Run: headless pygame with SDL's dummy video driver; simulated clock (each Clock.tick advances the game by its frame time, no real sleeping); random seed 0; keys injected as events and as key.get_pressed() state; mouse plan: one left click at the window centre at the start of phase 2, then a move to the lower-right quarter at the start of phase 3.
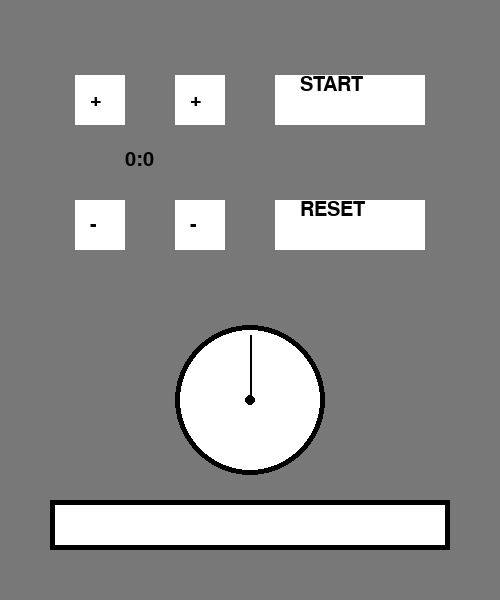
Frame 1 of 4 · flips 1–60 · no input
Frame 2 of 4 · flips 61–180 · clicked the window centre · tapped SPACE, RETURN · held RIGHT (→), D · screen unchanged from frame 1, image omitted
Frame 3 of 4 · flips 181–300 · moved the mouse to the lower-right quarter · held DOWN (↓), S · screen unchanged from frame 2, image omitted
Frame 4 of 4 · flips 301–420 · held LEFT (←), A, UP (↑), W · screen unchanged from frame 3, image omitted

The pygame program that drew these frames:

import pygame, sys
from pygame.locals import *

pygame.init()
pygame.font.init()

DISPLAYSURF = pygame.display.set_mode((500,600))
pygame.display.set_caption("Hello world!")

total_secs = 0

BLACK = (  0,   0,   0)
WHITE = (255, 255, 255)
RED   = (255,   0,   0)
GREEN = (  0, 255,   0)
BLUE  = (  0,   0, 255)
GRAY = (120,120, 120)
font = pygame.font.SysFont('consolas', 30)

while True:


	DISPLAYSURF.fill(GRAY)
	pygame.draw.rect(DISPLAYSURF, WHITE, (75, 75, 50, 50))
	pygame.draw.rect(DISPLAYSURF, WHITE, (175, 75, 50, 50))
	pygame.draw.rect(DISPLAYSURF, WHITE, (75, 200, 50, 50))
	pygame.draw.rect(DISPLAYSURF, WHITE, (175, 200, 50, 50))
	pygame.draw.rect(DISPLAYSURF, WHITE, (275, 75, 150, 50))
	pygame.draw.rect(DISPLAYSURF, WHITE, (275, 200, 150, 50))

	pygame.draw.circle(DISPLAYSURF,BLACK,(250, 400),75)
	pygame.draw.circle(DISPLAYSURF,WHITE,(250, 400),70)
	pygame.draw.circle(DISPLAYSURF,BLACK,(250, 400),5)

	pygame.draw.line(DISPLAYSURF, BLACK, (250, 400), (250, 335), 2)

	pygame.draw.rect(DISPLAYSURF, WHITE, (50, 500, 400, 50))
	pygame.draw.rect(DISPLAYSURF, BLACK, (50, 500, 400, 50),5)


	

	textSurface = font.render('START', True, BLACK)
	textSurface2 = font.render('RESET', True, BLACK)
	textSurface3 = font.render('+', True, BLACK)
	textSurface4 = font.render('-', True, BLACK)
	



	DISPLAYSURF.blit(textSurface, (300, 75))
	DISPLAYSURF.blit(textSurface2, (300, 200))

	DISPLAYSURF.blit(textSurface3, (90, 90))
	DISPLAYSURF.blit(textSurface3, (190, 90))

	DISPLAYSURF.blit(textSurface4, (90, 215))
	DISPLAYSURF.blit(textSurface4, (190, 215))

	for event in pygame.event.get():
		if event.type == QUIT:
			pygame.quit()
			sys.exit()
		if event.type == MOUSEBUTTONDOWN:
			if event.button == 1:
				mouse_x,mouse_y = pygame.mouse.get_pos()
				if mouse_x >= 175 and mouse_x <= 225:
					if mouse_y >= 75 and mouse_y <= 125:
						total_secs +=1
					elif mouse_y >= 200 and mouse_y <= 250:
						if total_secs >= 1:
							total_secs -=1
				elif mouse_x >= 75 and mouse_x <= 125: 
					if mouse_y >= 75 and mouse_y <= 125:
						total_secs +=60
					elif mouse_y >= 200 and mouse_y <= 250:
						if total_secs >= 60:
							total_secs -=60
						else:
							total_secs = 0
				elif mouse_x >= 275 and mouse_x <= 425: 
					if mouse_y >= 200 and mouse_y <= 250:
						total_secs = 0

	mins = int(total_secs / 60)
	secs = total_secs - mins * 60
	time_now = str(mins) + ":" + str(secs)

	textSurface = font.render(time_now, True, BLACK)
	DISPLAYSURF.blit(textSurface, (125, 150))
		

	
	pygame.display.update()
